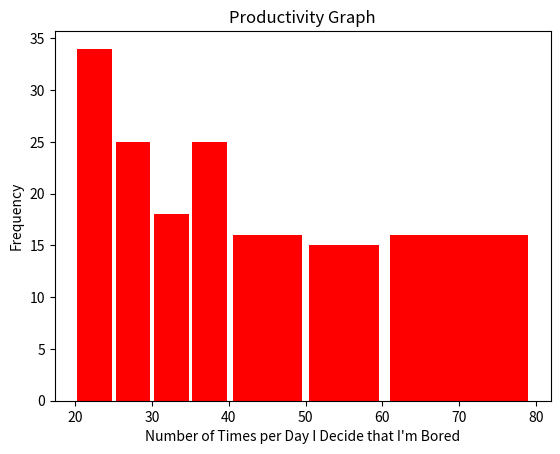

This figure's Python source:
import matplotlib.pyplot as plt 

population_ages = [23, 25, 24, 28, 23, 22, 29, 34, 31, 36, 38, 38, 43, 47, 50, 57, 63, 70, 23, 25, 24, 28, 23,  22, 29, 34, 31, 36, 63, 70, 23, 25, 24, 28, 23,  22, 29, 34, 31, 36, 38, 38, 43, 47, 50, 57, 63, 70, 23, 25, 24, 28, 23,  22, 29, 34, 31, 36, 38, 38, 43, 47, 50, 57, 63, 70, 23, 25, 24, 28, 23,  22, 29, 34, 31, 36, 38, 38, 43, 47, 50, 57, 63, 70, 23, 25, 24, 28, 23,  22, 29, 34, 31, 36, 38, 38, 43, 47, 50, 57, 63, 70, 23, 25, 24, 28, 23,  22, 29, 34, 31, 36, 38, 38, 43, 47, 50, 57, 63, 70, 23, 25, 24, 28, 23,  22, 29, 34, 31, 36, 38, 38, 43, 47, 50, 23, 22, 29, 34, 31, 36, 38, 38, 43, 47, 50, 57, 63, 70]

bins = [20, 25, 30, 35, 40, 50, 60, 80]

plt.hist(population_ages, bins, histtype='bar', rwidth=0.9, color='r')

plt.xlabel("Number of Times per Day I Decide that I'm Bored")
plt.ylabel('Frequency')
plt.title("Productivity Graph")
plt.show()
